Run: headless pygame with SDL's dummy video driver; simulated clock (each Clock.tick advances the game by its frame time, no real sleeping); random seed 0; keys injected as events and as key.get_pressed() state; no mouse input.
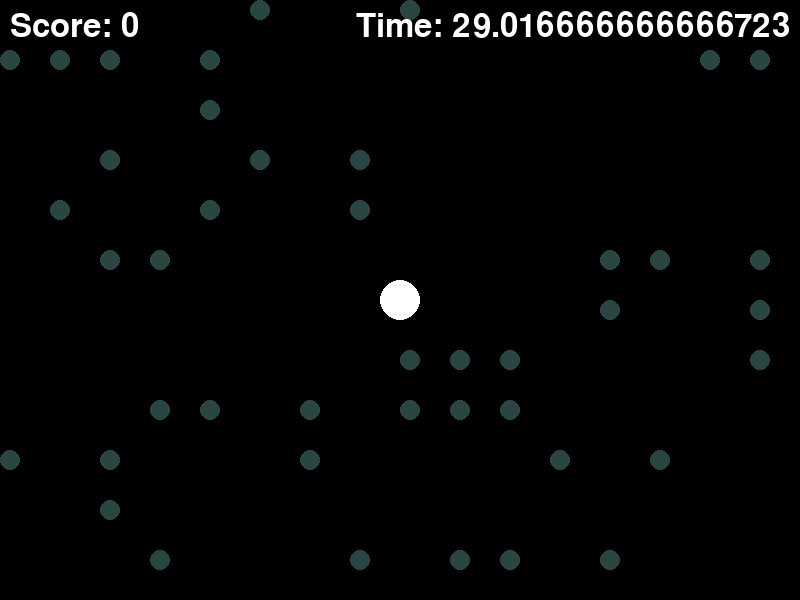
Frame 1 of 4 · flips 1–60 · no input
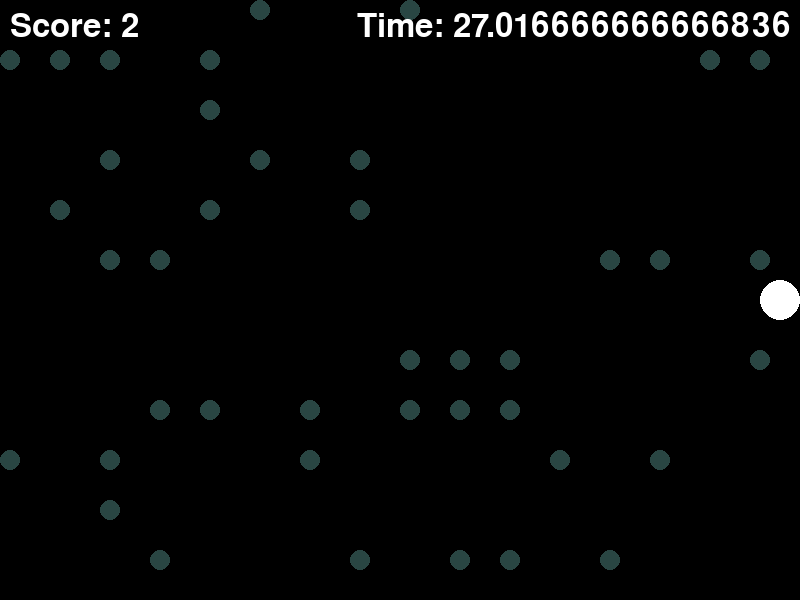
Frame 2 of 4 · flips 61–180 · tapped SPACE, RETURN · held RIGHT (→), D
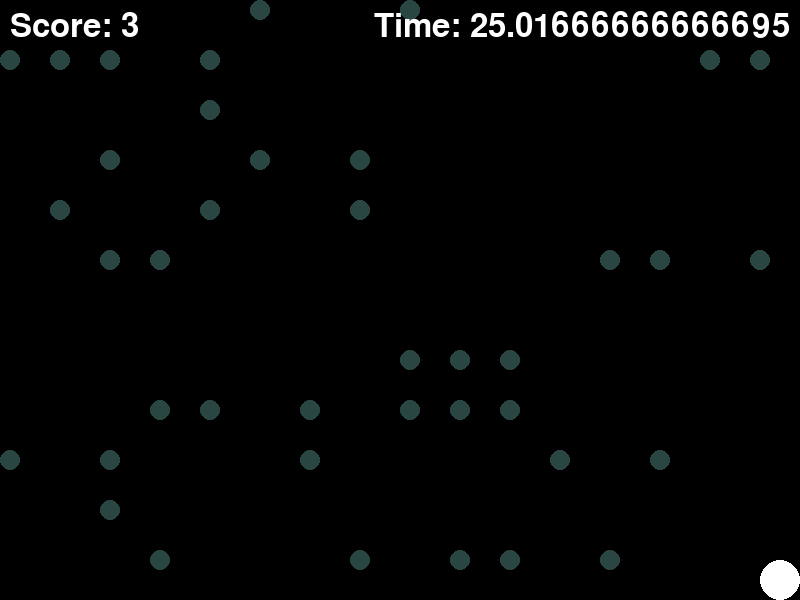
Frame 3 of 4 · flips 181–300 · held DOWN (↓), S
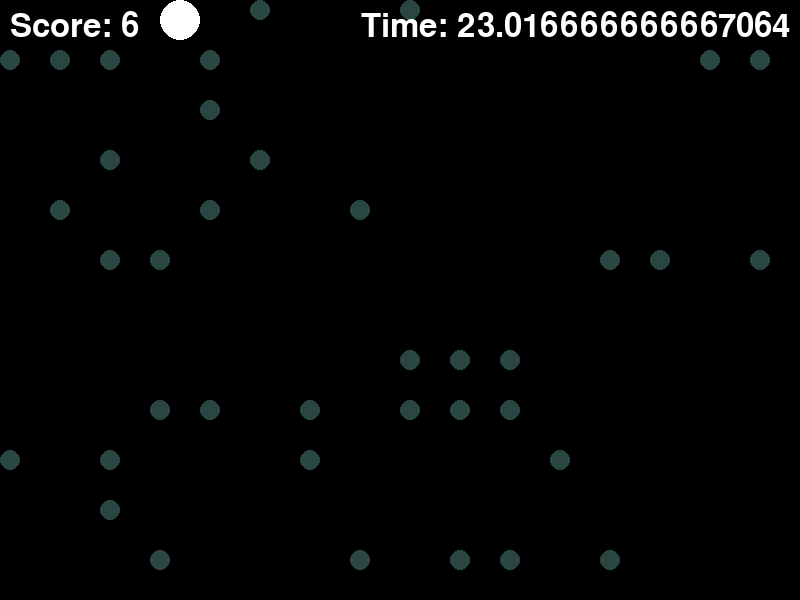
Frame 4 of 4 · flips 301–420 · held LEFT (←), A, UP (↑), W

The pygame program that drew these frames:

# file created by jacob ramirez
# https://www.ge.com/digital/documentation/historian/version2022/r_ex_python_additional.html
# https://www.youtube.com/watch?v=0fh_AqXiSHs
# https://www.geeksforgeeks.org/pygame-time/
# https://www.makeuseof.com/pygame-game-scores-displaying-updating/#:~:text=To%20do%20so%2C%20declare%20and,the%20player%20touches%20an%20obstacle.
# https://stackoverflow.com/questions/16044229/how-to-get-keyboard-input-in-pygame

import pygame
import random

# Initialize Pygame
pygame.init()

# Set up the screen
screen_width = 800
screen_height = 600
screen = pygame.display.set_mode((screen_width, screen_height))
pygame.display.set_caption("Dot Eater")

# Set up the game clock
clock = pygame.time.Clock()

# Set up the colors
white = (255, 255, 255)
black = (0, 0, 0)
green = (41, 70, 67)

# Set up the fonts
font = pygame.font.SysFont(None, 48)

# Set up the game variables including speed for player, colors, dot sizes and dot spacing
player_pos = [screen_width//2, screen_height//2]
player_size = 20
player_speed = 5
small_dot_size = 10
small_dot_spacing = 50
small_dot_color = green
small_dot_count = 50
small_dots = []
for i in range(small_dot_count):
    small_dots.append([random.randrange(small_dot_size, screen_width-small_dot_size, small_dot_spacing),
                       random.randrange(small_dot_size, screen_height-small_dot_size, small_dot_spacing)])
# Set up the game loop
game_over = False
time_remaining = 30
score = 0
while not game_over:

    # Handle events
    for event in pygame.event.get():
        if event.type == pygame.QUIT:
            game_over = True

    # Handle player movement
    keys = pygame.key.get_pressed()
    if keys[pygame.K_LEFT] and player_pos[0] > player_size:
        player_pos[0] -= player_speed
    if keys[pygame.K_RIGHT] and player_pos[0] < screen_width - player_size:
        player_pos[0] += player_speed
    if keys[pygame.K_UP] and player_pos[1] > player_size:
        player_pos[1] -= player_speed
    if keys[pygame.K_DOWN] and player_pos[1] < screen_height - player_size:
        player_pos[1] += player_speed
    # Handle collisions
    for dot in small_dots:
        distance = ((player_pos[0]-dot[0])**2 + (player_pos[1]-dot[1])**2)**0.5
        if distance < player_size + small_dot_size:
            small_dots.remove(dot)
            score += 1

    # Update the screen
    screen.fill(black)
    for dot in small_dots:
        pygame.draw.circle(screen, small_dot_color, dot, small_dot_size)
    pygame.draw.circle(screen, white, player_pos, player_size)
    score_text = font.render("Score: " + str(score), True, white)
    screen.blit(score_text, [10, 10])
    time_text = font.render("Time: " + str(time_remaining), True, white)
    screen.blit(time_text, [screen_width - time_text.get_width() - 10, 10])
    pygame.display.flip()

    # Update game variables
    time_remaining -= 1/60
    if time_remaining <= 0:
        game_over = True

    # Wait for the next frame
    clock.tick(60)

# Clean up Pygame
pygame.quit()
